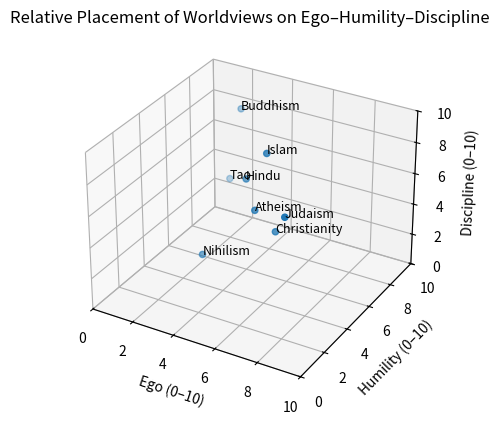

This figure's Python source:
import pandas as pd
import matplotlib.pyplot as plt
from mpl_toolkits.mplot3d import Axes3D  # noqa: F401

data = [
    ("Judaism", 7, 4, 6),
    ("Christianity", 6, 5, 4),
    ("Islam", 5, 6, 8),
    ("Hindu", 4, 6, 6),
    ("Buddhism", 2, 9, 8),
    ("Tao", 2, 8, 4),
    ("Atheism", 5, 5, 5),
    ("Nihilism", 3, 4, 2),
]

df = pd.DataFrame(data, columns=["Worldview", "Ego", "Humility", "Discipline"])

fig = plt.figure()
ax = fig.add_subplot(111, projection="3d")

ax.scatter(df["Ego"], df["Humility"], df["Discipline"])

for _, r in df.iterrows():
    ax.text(r["Ego"], r["Humility"], r["Discipline"], r["Worldview"], fontsize=9)

ax.set_xlabel("Ego (0–10)")
ax.set_ylabel("Humility (0–10)")
ax.set_zlabel("Discipline (0–10)")
ax.set_title("Relative Placement of Worldviews on Ego–Humility–Discipline")

ax.set_xlim(0, 10)
ax.set_ylim(0, 10)
ax.set_zlim(0, 10)

plt.show()

df
